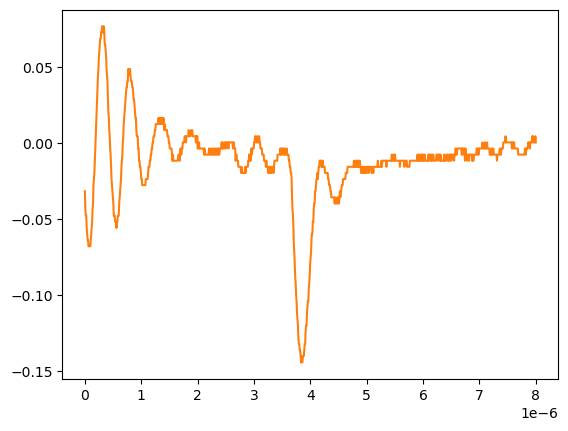

The file beside this chart, header and first rows:
# KEYSIGHT TECHNOLOGIES, MSO-X 3024T, MY58262555, 07.30.2019051434
# time, 1
# 2024-09-12 15:47:00.383883
0.000000000000000000e+00, -3.189949999999999730e-02
8.008008008008007187e-09, -4.395980000000000026e-02
1.601601601601601437e-08, -4.797989999999999894e-02
2.402402402402402322e-08, -4.797989999999999894e-02
3.203203203203202875e-08, -5.602010000000000323e-02
4.004004004004003428e-08, -6.004020000000000190e-02
4.804804804804804643e-08, -6.406030000000000058e-02
5.605605605605605196e-08, -6.406030000000000058e-02
6.406406406406405750e-08, -6.808039999999999925e-02
7.207207207207206965e-08, -6.808039999999999925e-02
8.008008008008006856e-08, -6.808039999999999925e-02
8.808808808808808071e-08, -6.808039999999999925e-02
9.609609609609609286e-08, -6.808039999999999925e-02
1.041041041041040918e-07, -6.406030000000000058e-02
1.121121121121121039e-07, -6.004020000000000190e-02
1.201201201201201028e-07, -5.602010000000000323e-02
1.281281281281281150e-07, -5.199999999999999761e-02
1.361361361361361271e-07, -4.395980000000000026e-02
1.441441441441441393e-07, -3.993970000000000159e-02
1.521521521521521250e-07, -2.787939999999999863e-02
1.601601601601601371e-07, -2.385929999999999995e-02
1.681681681681681493e-07, -1.983920000000000128e-02
1.761761761761761614e-07, -1.179900000000000046e-02
1.841841841841841736e-07, -3.758800000000000075e-03
1.921921921921921857e-07, 4.281410000000000250e-03
2.002002002002001714e-07, 1.232160000000000026e-02
2.082082082082081836e-07, 2.036179999999999934e-02
2.162162162162161957e-07, 2.840200000000000016e-02
2.242242242242242079e-07, 3.644220000000000098e-02
2.322322322322322200e-07, 4.448239999999999833e-02
2.402402402402402057e-07, 4.850249999999999700e-02
2.482482482482482178e-07, 5.654270000000000129e-02
2.562562562562562300e-07, 6.056279999999999997e-02
2.642642642642642421e-07, 6.458289999999999864e-02
2.722722722722722543e-07, 6.860299999999999732e-02
2.802802802802802664e-07, 6.860299999999999732e-02
2.882882882882882786e-07, 7.262309999999999599e-02
2.962962962962962907e-07, 7.262309999999999599e-02
3.043043043043042499e-07, 7.664319999999999466e-02
3.123123123123122621e-07, 7.664319999999999466e-02
3.203203203203202742e-07, 7.262309999999999599e-02
3.283283283283282864e-07, 7.262309999999999599e-02
3.363363363363362985e-07, 7.664319999999999466e-02
3.443443443443443107e-07, 7.262309999999999599e-02
3.523523523523523228e-07, 6.458289999999999864e-02
3.603603603603603350e-07, 6.458289999999999864e-02
3.683683683683683471e-07, 6.056279999999999997e-02
3.763763763763763593e-07, 5.654270000000000129e-02
3.843843843843843714e-07, 4.850249999999999700e-02
3.923923923923923307e-07, 4.448239999999999833e-02
4.004004004004003428e-07, 4.046229999999999966e-02
4.084084084084083550e-07, 2.840200000000000016e-02
4.164164164164163671e-07, 2.036179999999999934e-02
4.244244244244243793e-07, 1.634170000000000067e-02
4.324324324324323914e-07, 8.301499999999999851e-03
4.404404404404404036e-07, 4.281410000000000250e-03
4.484484484484484157e-07, -3.758800000000000075e-03
4.564564564564564279e-07, -7.778900000000000051e-03
... 942 more rows
